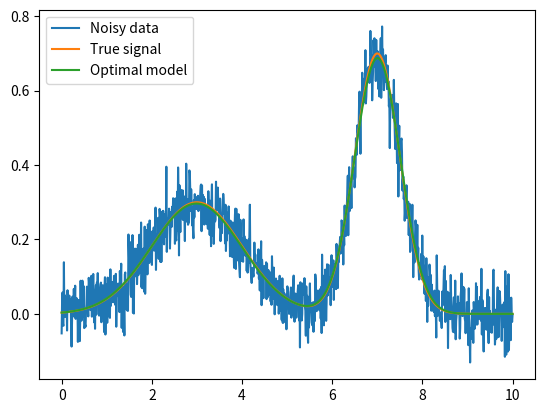

This figure's Python source:
import numpy as np
from scipy.optimize import least_squares

# Define the model function to be optimized
def gaussian_mixture(params, x):
    n = len(params) // 3
    weights = params[:n]
    means = params[n:2*n]
    stds = params[2*n:]
    components = np.array([weights[i] * np.exp(-0.5 * ((x - means[i]) / stds[i])**2)
                           for i in range(n)])
    return components.sum(axis=0)

# Define the objective function to be minimized
def objective(params, x, y):
    return gaussian_mixture(params, x) - y

# Generate some example data
x = np.linspace(0, 10, 1000)
y_true = 0.3 * np.exp(-0.5 * ((x - 3) / 1)**2) + 0.7 * np.exp(-0.5 * ((x - 7) / 0.5)**2)
y_noisy = y_true + 0.05 * np.random.randn(len(x))

# Initialize the parameters
n_components = 2
weights = np.ones(n_components) / n_components
means = np.linspace(1, 9, n_components)
stds = np.ones(n_components)

params0 = np.concatenate([weights, means, stds])

# Use the Levenberg-Marquardt algorithm to optimize the parameters
result = least_squares(objective, params0, args=(x, y_noisy), method='lm')

# Extract the optimal parameters
optimal_params = result.x
optimal_weights = optimal_params[:n_components]
optimal_means = optimal_params[n_components:2*n_components]
optimal_stds = optimal_params[2*n_components:]

# Evaluate the optimal Gaussian mixture model on the data
y_optimal = gaussian_mixture(optimal_params, x)

# Plot the results
import matplotlib.pyplot as plt
plt.plot(x, y_noisy, label='Noisy data')
plt.plot(x, y_true, label='True signal')
plt.plot(x, y_optimal, label='Optimal model')
plt.legend()
plt.show()
